4-way image classification set "classify_dataset" from GitHub (wenjuanLiu518/Durian_Leaf_Disease); label vocabulary: algal leaf spot, leaf blight, leaf spot, no disease.

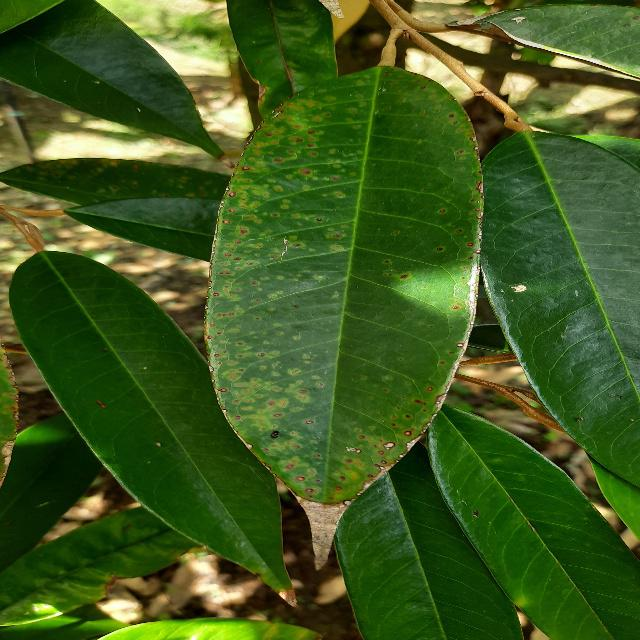
Label: leaf spot

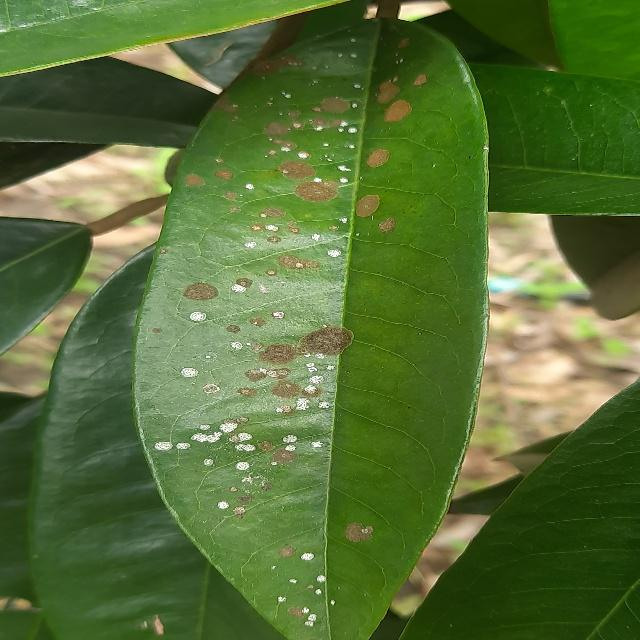
Label: algal leaf spot

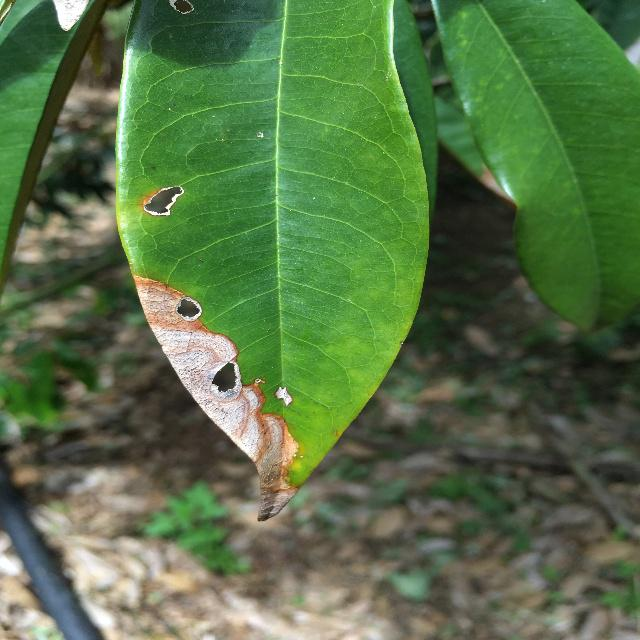
Label: leaf blight

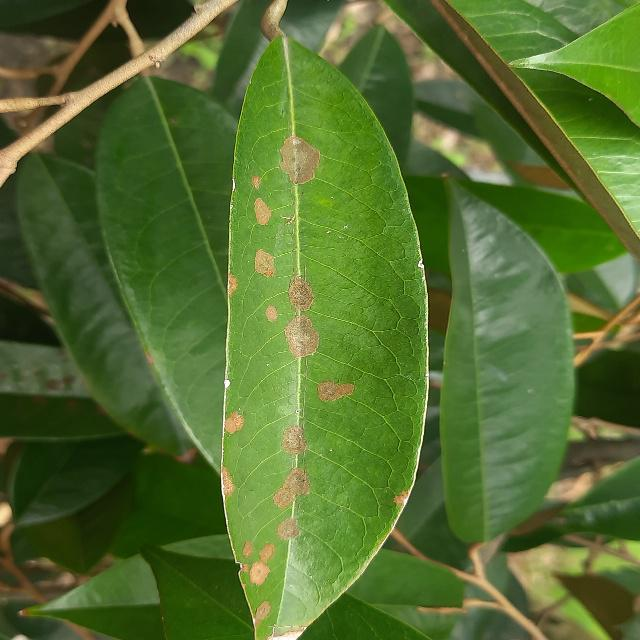
Label: algal leaf spot

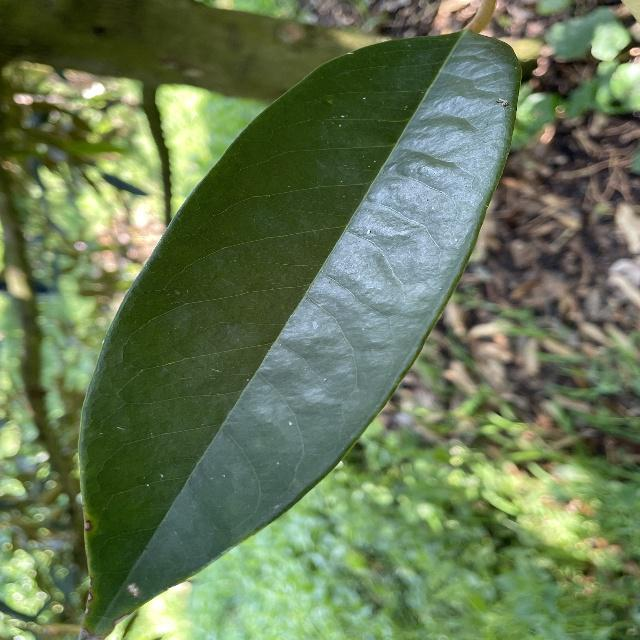
Label: no disease

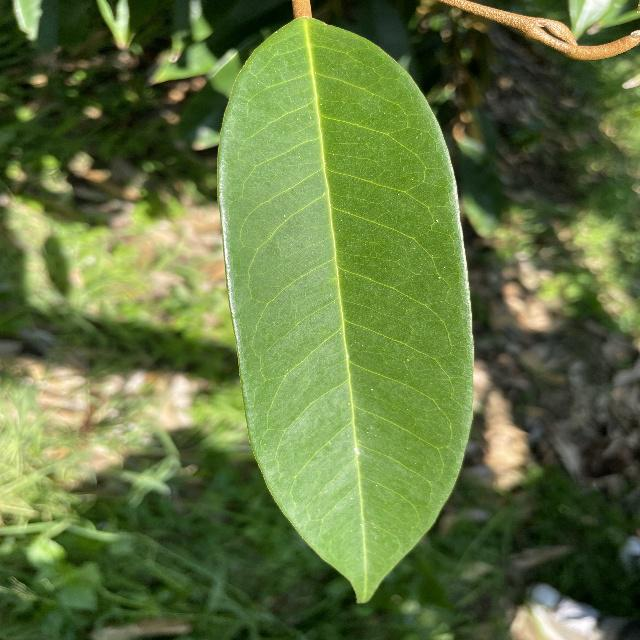
Label: no disease
